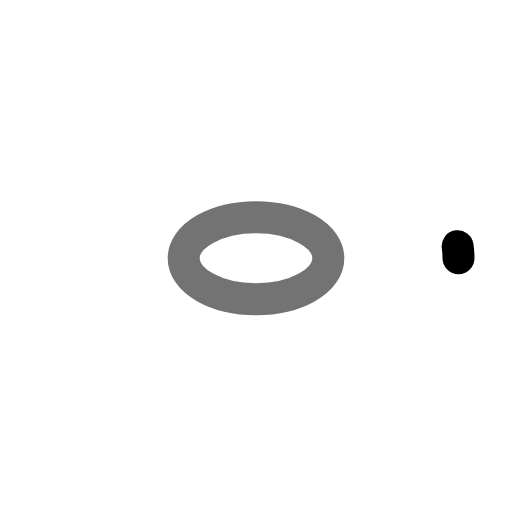
t = 0.00 s
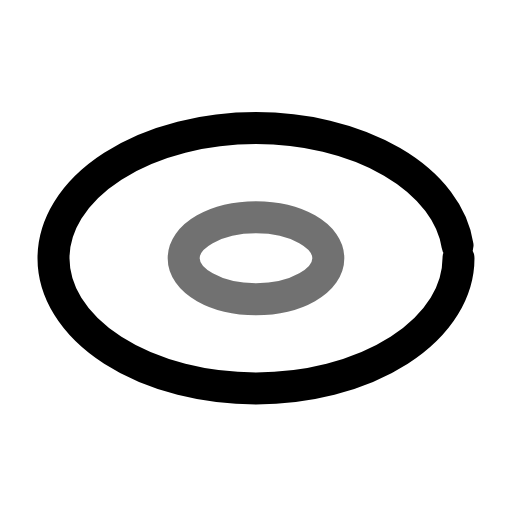
t = 0.28 s
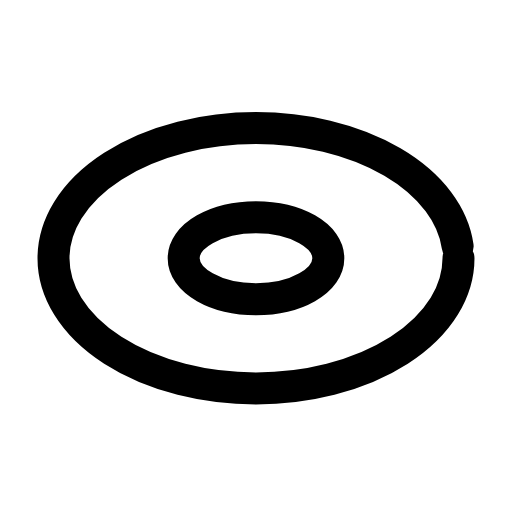
t = 0.58 s
t = 0.88 s: frame unchanged from t = 0.58 s, image omitted
t = 1.19 s: frame unchanged from t = 0.58 s, image omitted
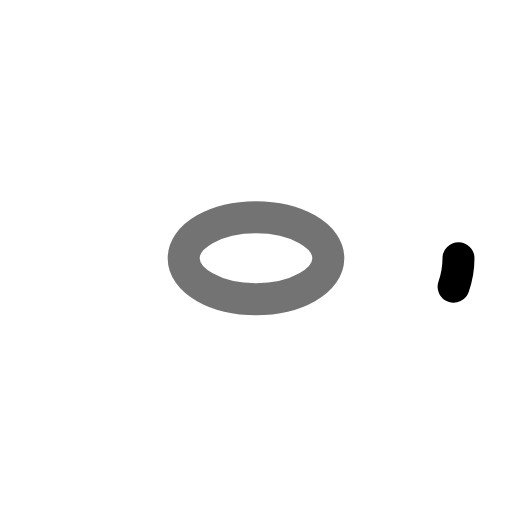
t = 1.51 s

The animated SVG that drew these frames (rendered in a browser with its animation timeline set to each time). Animation: 2 SMIL elements (animate=2); one cycle of 1.80 s, repeats indefinitely.

<svg xmlns="http://www.w3.org/2000/svg" width="24" height="24" viewBox="0 0 24 24" fill="none"><g transform="translate(-1.56 -2.133) scale(1.13)"><ellipse stroke="currentColor" stroke-width="1.327" stroke-linecap="round" stroke-linejoin="round" fill="none" cx="12" cy="12.6" rx="8.4" ry="5.4" pathLength="1" stroke-dasharray="1"><animate attributeName="stroke-dashoffset" values="1;1;0;0;0;0;1;1;1" keyTimes="0;0;0.189;0.45;0.6;0.774;0.9;0.9;1" dur="1.8s" repeatCount="indefinite" calcMode="spline" keySplines="0.16 1 0.3 1;0.16 1 0.3 1;0.16 1 0.3 1;0.16 1 0.3 1;0.16 1 0.3 1;0.16 1 0.3 1;0.16 1 0.3 1;0.16 1 0.3 1"/></ellipse><ellipse stroke="currentColor" stroke-width="1.327" stroke-linecap="round" stroke-linejoin="round" fill="none" cx="12" cy="12.6" rx="3" ry="1.7"><animate attributeName="opacity" values=".55;.55;1;1;1;1;.55;.55;.55" keyTimes="0;0.1575;0.27;0.45;0.6;0.72;0.795;0.9;1" dur="1.8s" repeatCount="indefinite" calcMode="spline" keySplines="0.16 1 0.3 1;0.16 1 0.3 1;0.16 1 0.3 1;0.16 1 0.3 1;0.16 1 0.3 1;0.16 1 0.3 1;0.16 1 0.3 1;0.16 1 0.3 1"/></ellipse></g></svg>
